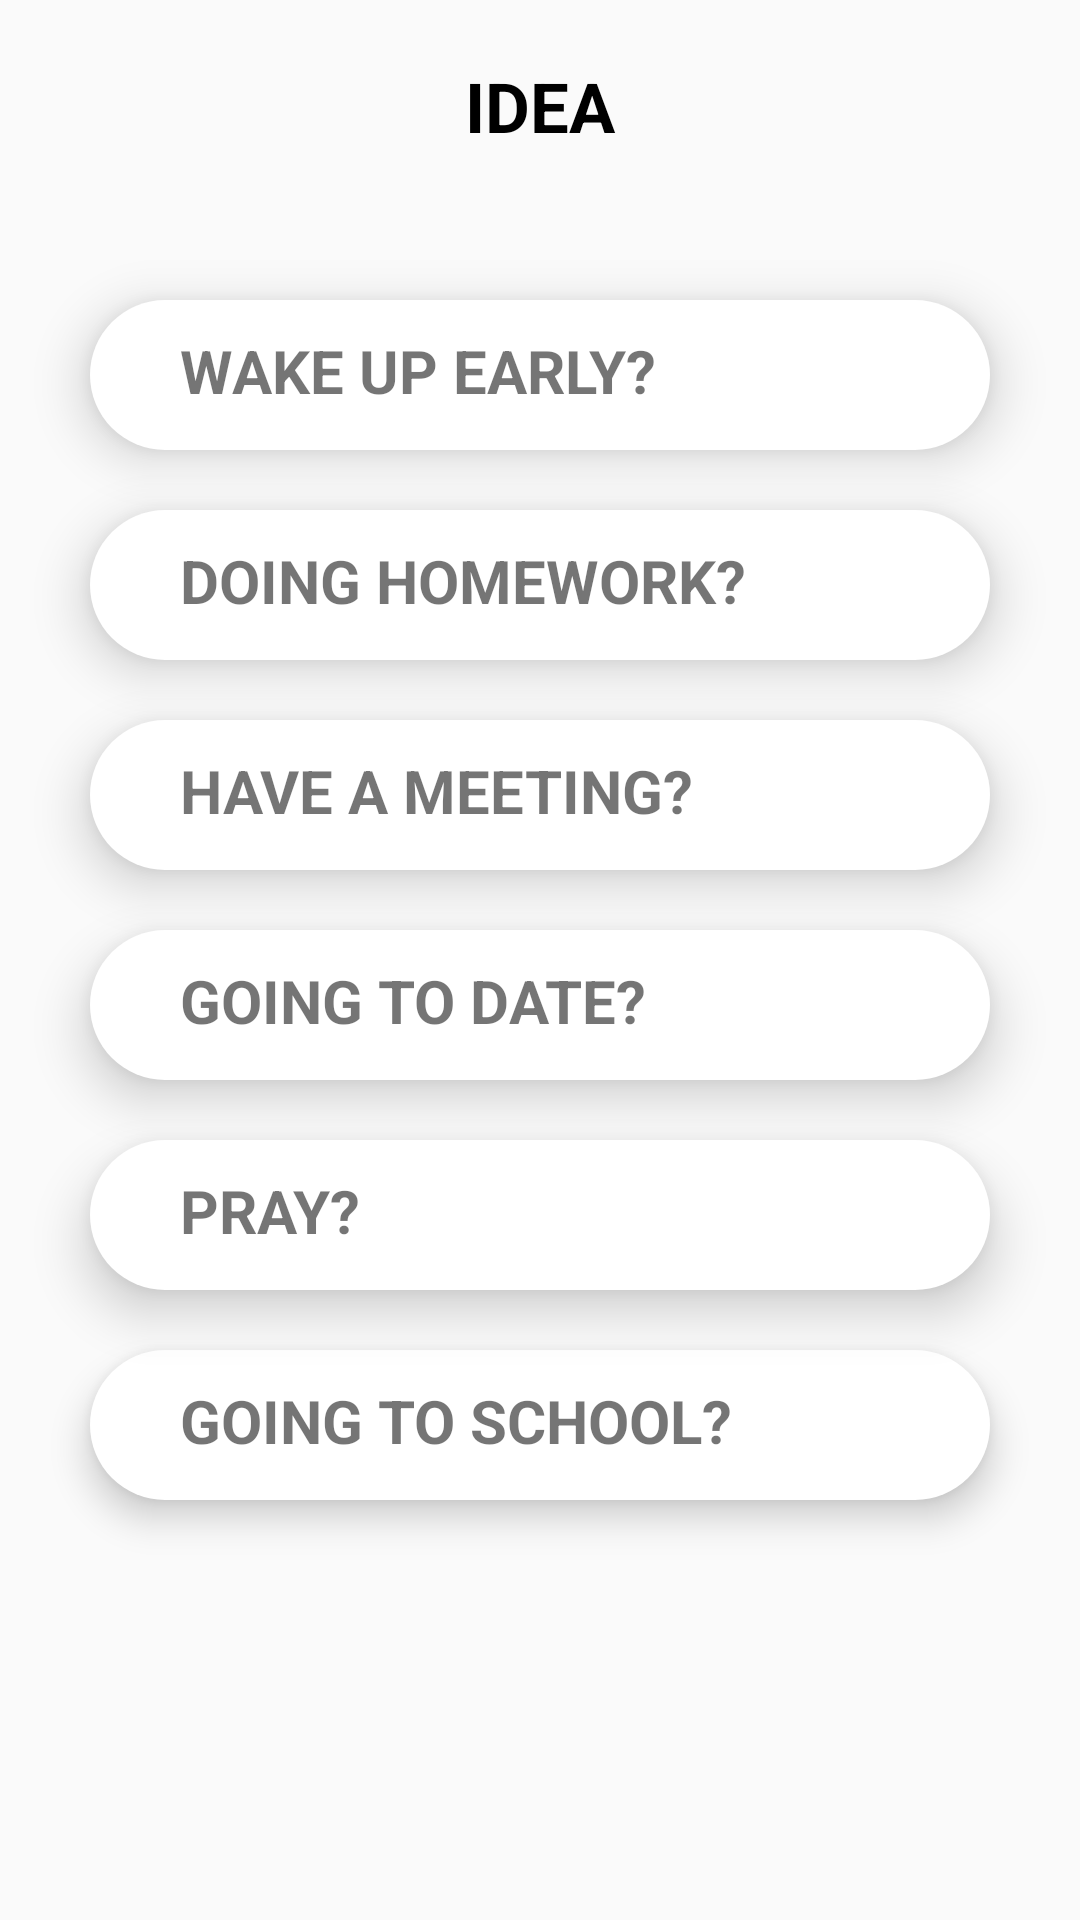

Here is an Android app screen rendered from its layout file. Give the layout XML and the strings, colors and styles it references.
<!-- AndroidManifest.xml: application theme Theme.ReminDo -->
<!-- res/layout/fragment_idea.xml -->
<?xml version="1.0" encoding="utf-8"?>
<RelativeLayout xmlns:android="http://schemas.android.com/apk/res/android"
    xmlns:tools="http://schemas.android.com/tools"
    android:layout_width="match_parent"
    android:layout_height="match_parent"
    tools:context=".fragment.IdeaFragment">

    <TextView
        android:layout_width="match_parent"
        android:layout_height="30dp"
        android:layout_marginHorizontal="100dp"
        android:text="IDEA"
        android:textAlignment="center"
        android:textAllCaps="true"
        android:textColor="@color/black"
        android:textSize="23dp"
        android:textStyle="bold"
        android:layout_marginTop="20dp"
        android:layout_alignParentRight="true"
        android:layout_alignParentLeft="true"
        />


    <TextView
        android:layout_width="match_parent"
        android:layout_height="50dp"
        android:layout_alignParentRight="true"
        android:layout_alignParentLeft="true"
        android:layout_marginTop="100dp"
        android:layout_marginRight="30dp"
        android:layout_marginLeft="30dp"
        android:background="@drawable/shadow_in"
        android:elevation="10dp"
        android:textSize="20sp"
        android:textStyle="bold"
        android:text="Wake Up Early?"
        android:textAllCaps="true"
        android:textAlignment="viewStart"
        android:paddingVertical="10dp"
        android:paddingHorizontal="30dp"
        />

    <TextView
        android:layout_width="match_parent"
        android:layout_height="50dp"
        android:layout_alignParentRight="true"
        android:layout_alignParentLeft="true"
        android:layout_marginTop="170dp"
        android:layout_marginRight="30dp"
        android:layout_marginLeft="30dp"
        android:background="@drawable/shadow_in"
        android:elevation="10dp"
        android:textSize="20sp"
        android:textStyle="bold"
        android:text="Doing Homework?"
        android:textAllCaps="true"
        android:textAlignment="viewStart"
        android:paddingVertical="10dp"
        android:paddingHorizontal="30dp"
        />

    <TextView
        android:layout_width="match_parent"
        android:layout_height="50dp"
        android:layout_alignParentRight="true"
        android:layout_alignParentLeft="true"
        android:layout_marginTop="240dp"
        android:layout_marginRight="30dp"
        android:layout_marginLeft="30dp"
        android:background="@drawable/shadow_in"
        android:elevation="10dp"
        android:textSize="20sp"
        android:textStyle="bold"
        android:text="Have a meeting?"
        android:textAllCaps="true"
        android:textAlignment="viewStart"
        android:paddingVertical="10dp"
        android:paddingHorizontal="30dp"
        />

    <TextView
        android:layout_width="match_parent"
        android:layout_height="50dp"
        android:layout_alignParentRight="true"
        android:layout_alignParentLeft="true"
        android:layout_marginTop="310dp"
        android:layout_marginRight="30dp"
        android:layout_marginLeft="30dp"
        android:background="@drawable/shadow_in"
        android:elevation="10dp"
        android:textSize="20sp"
        android:textStyle="bold"
        android:text="Going to Date?"
        android:textAllCaps="true"
        android:textAlignment="viewStart"
        android:paddingVertical="10dp"
        android:paddingHorizontal="30dp"
        />

    <TextView
        android:layout_width="match_parent"
        android:layout_height="50dp"
        android:layout_alignParentRight="true"
        android:layout_alignParentLeft="true"
        android:layout_marginTop="380dp"
        android:layout_marginRight="30dp"
        android:layout_marginLeft="30dp"
        android:background="@drawable/shadow_in"
        android:elevation="10dp"
        android:textSize="20sp"
        android:textStyle="bold"
        android:text="Pray?"
        android:textAllCaps="true"
        android:textAlignment="viewStart"
        android:paddingVertical="10dp"
        android:paddingHorizontal="30dp"
        />

    <TextView
        android:layout_width="match_parent"
        android:layout_height="50dp"
        android:layout_alignParentRight="true"
        android:layout_alignParentLeft="true"
        android:layout_marginTop="450dp"
        android:layout_marginRight="30dp"
        android:layout_marginLeft="30dp"
        android:background="@drawable/shadow_in"
        android:elevation="7dp"
        android:textSize="20sp"
        android:textStyle="bold"
        android:text="Going to School?"
        android:textAllCaps="true"
        android:textAlignment="viewStart"
        android:paddingVertical="10dp"
        android:paddingHorizontal="30dp"
        />

</RelativeLayout>
<!-- resources referenced by this layout -->
<resources>
  <color name="black">#FF000000</color>
  <!-- drawable shadow_in (drawable) -->
  <?xml version="1.0" encoding="utf-8"?>
  <shape xmlns:android="http://schemas.android.com/apk/res/android" android:shape="rectangle">
  
      <solid android:color="@color/white"/>
  
      <corners android:radius="500dp"/>
  
  </shape>
  <style name="Theme.ReminDo" parent="Base.Theme.ReminDo" />
  <color name="white">#FFFFFFFF</color>
  <style name="Base.Theme.ReminDo" parent="Theme.AppCompat.Light.NoActionBar">
          
          
      </style>
</resources>
